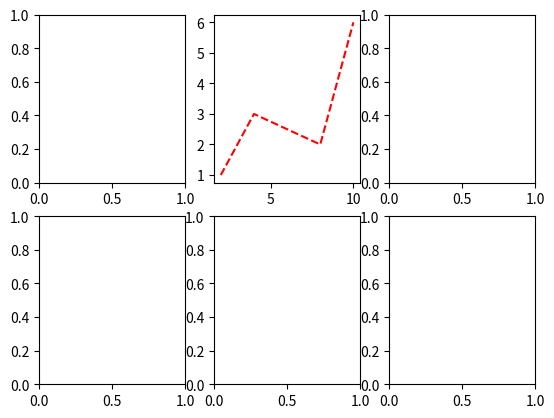

Write Python code to recreate this figure.
import matplotlib.pyplot as plt

fig,axes = plt.subplots(2, 3)
axes[0,1].plot([2.0, 4.0, 8.0, 10.0], [1.0, 3.0, 2.0, 6.0], "r--")
plt.show()